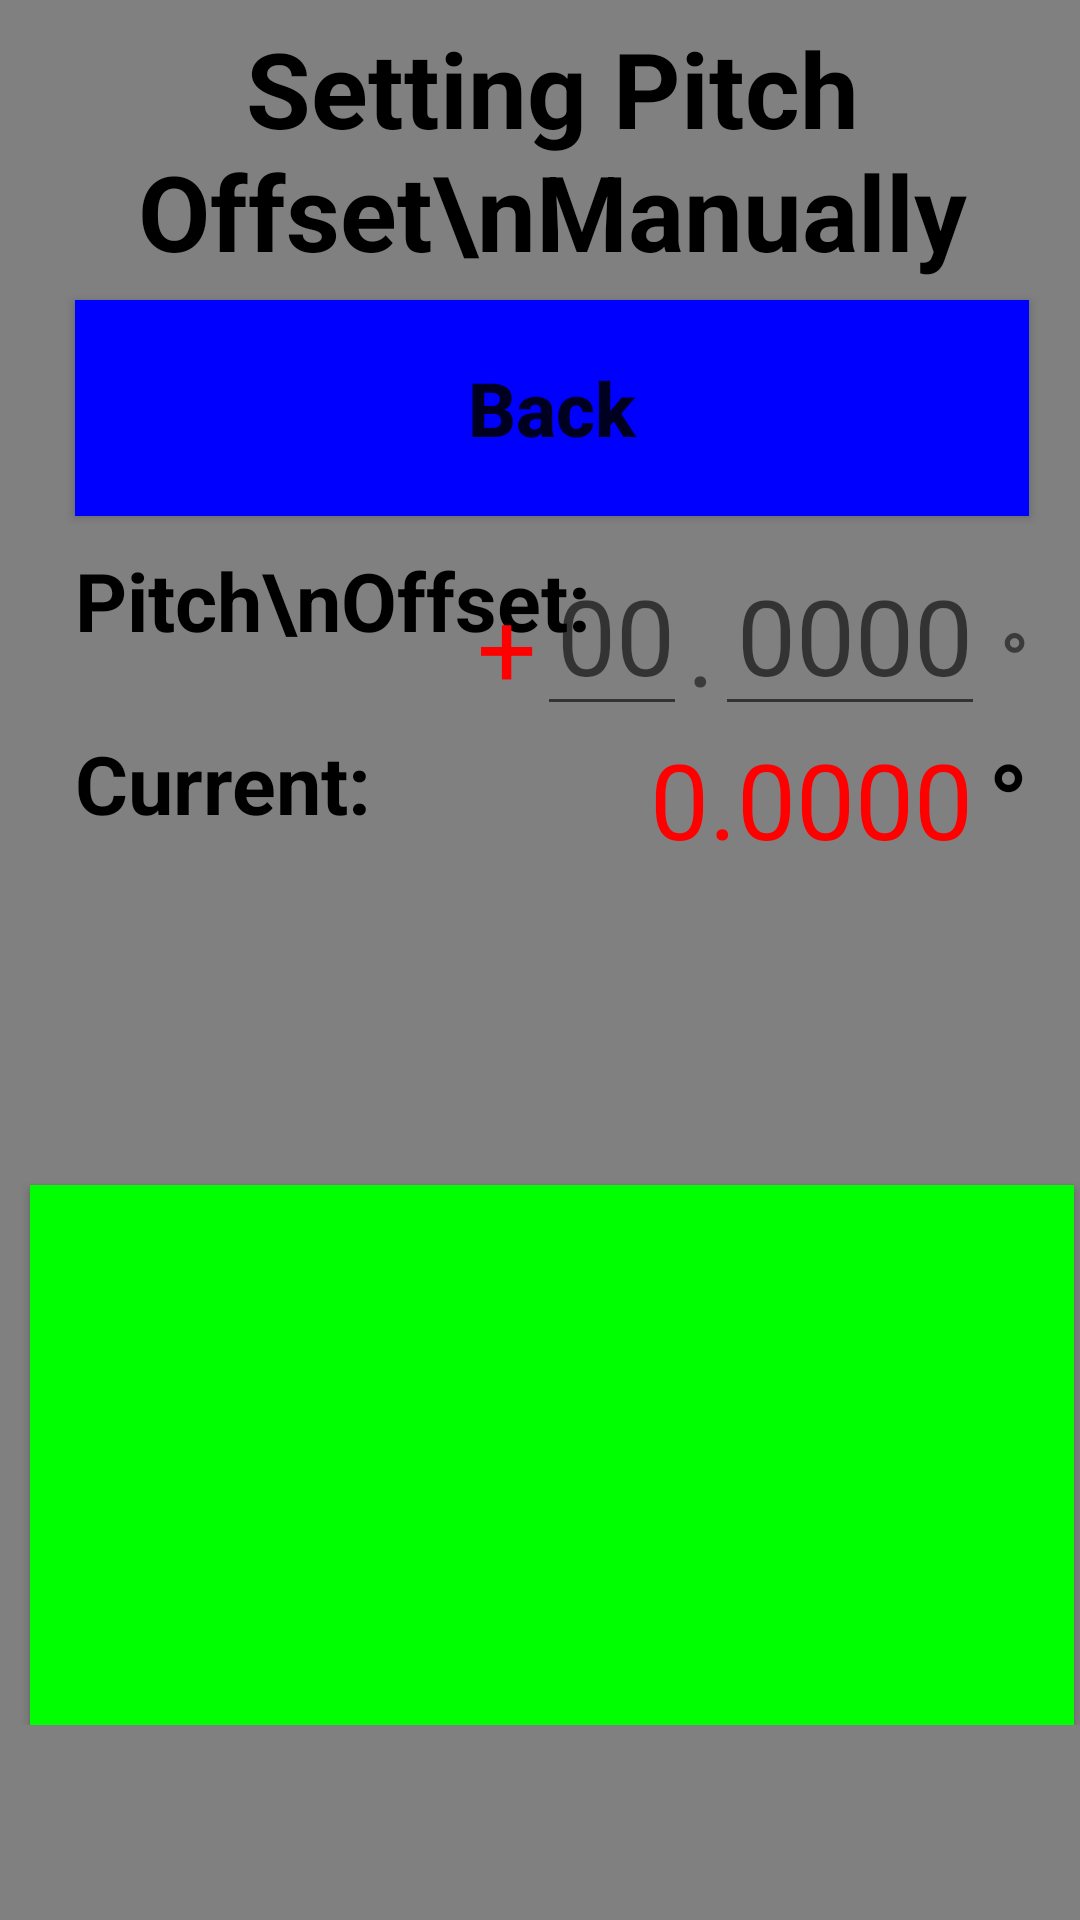

The Android layout XML behind this screen, and the referenced resources:
<!-- AndroidManifest.xml: application theme AppTheme -->
<!-- res/layout/set_angle.xml -->
<?xml version="1.0" encoding="utf-8"?>
<android.support.constraint.ConstraintLayout
    xmlns:android="http://schemas.android.com/apk/res/android"
    xmlns:app="http://schemas.android.com/apk/res-auto"
    xmlns:tools="http://schemas.android.com/tools"
    android:layout_width="match_parent"
    android:layout_height="match_parent"
    android:background="#808080"
    tools:context="com.mathgeniusguide.tapemeasure.MainActivity">

    <RelativeLayout
        android:layout_width="368dp"
        android:layout_height="575dp"
        android:orientation="vertical"
        tools:layout_editor_absoluteY="8dp"
        tools:layout_editor_absoluteX="8dp">
        <TextView
            android:id="@+id/title"
            android:layout_alignParentTop="true"
            style="@style/titlebar"
            android:textSize="35sp"
            android:text="Setting Pitch Offset\nManually"
            />
        <Button
            android:layout_below="@id/title"
            android:id="@+id/back"
            style="@style/menu"
            android:text="Back" />
        <Button
            style="@style/press"
            android:id="@+id/press"
            />

        <TextView
            android:layout_height="wrap_content"
            android:layout_width="wrap_content"
            android:id="@+id/settingLabel"
            style="@style/measureDisplayLeft"
            android:text="Pitch\nOffset:"
            android:layout_marginBottom="25dp"
            android:layout_alignParentLeft="true"
            android:layout_below="@id/back"
            android:layout_marginLeft="25dp"
             />
        <RelativeLayout
            android:id="@+id/currentRow"
            android:layout_height="wrap_content"
            android:layout_width="match_parent"
            android:layout_below="@id/settingLabel">
            <TextView
                android:layout_width="wrap_content"
                android:layout_height="wrap_content"
                style="@style/measureDisplayLeft"
                android:layout_marginLeft="25dp"
                android:text="Current:"/>
            <TextView
                android:id="@+id/unit2"
                android:layout_width="wrap_content"
                android:layout_height="wrap_content"
                android:layout_alignParentRight="true"
                android:layout_marginRight="25dp"
                android:textSize="35sp"
                android:textColor="#000000"
                android:textStyle="bold"
                android:text="°"
                />
            <TextView
                android:id="@+id/currentValue"
                android:layout_width="wrap_content"
                android:layout_height="wrap_content"
                android:layout_toLeftOf="@id/unit2"
                android:layout_marginRight="5dp"
                android:textSize="35sp"
                android:textColor="#ff0000"
                android:text="0.0000"
                />
        </RelativeLayout>

        <LinearLayout
            android:layout_width="wrap_content"
            android:layout_height="60dp"
            android:layout_below="@+id/back"
            android:layout_alignParentRight="true"
            android:layout_marginRight="25dp">
            <TextView
                android:id="@+id/plusminus"
                android:layout_width="wrap_content"
                android:layout_height="60dp"
                android:textSize="35sp"
                android:text="  +"
                android:textColor="#ff0000"
                android:onClick="plusMinus"
                />
            <EditText
                android:id="@+id/typeScreen2"
                android:layout_width="50dp"
                android:layout_height="match_parent"
                android:hint="00"
                android:gravity="right"
                android:textSize="35sp"
                android:maxLength="2"
                android:textColor="#ff0000"
                android:inputType="number"/>
            <TextView
                android:id="@+id/decimalPoint"
                android:layout_width="wrap_content"
                android:layout_height="60dp"
                android:textSize="35sp"
                android:text="."
                />
            <EditText
                android:id="@+id/typeScreen"
                android:layout_width="90dp"
                android:layout_height="match_parent"
                android:layout_marginRight="5dp"
                android:hint="0000"
                android:gravity="right"
                android:textSize="35sp"
                android:maxLength="4"
                android:textColor="#ff0000"
                android:inputType="number"/>
            <TextView
                android:id="@+id/degreeSign"
                android:layout_width="wrap_content"
                android:layout_height="wrap_content"
                android:text="°"
                android:textSize="25dp"
                android:textStyle="bold"
                />
        </LinearLayout>

    </RelativeLayout>

</android.support.constraint.ConstraintLayout>
<!-- resources referenced by this layout -->
<resources>
  <style name="measureDisplayLeft">
          <item name="android:layout_width">match_parent</item>
          <item name="android:layout_height">34dp</item>
          <item name="android:textStyle">bold</item>
          <item name="android:textColor">#000000</item>
          <item name="android:textSize">27sp</item>
          <item name="android:gravity">left</item>
      </style>
  <style name="menu">
          <item name="android:layout_width">match_parent</item>
          <item name="android:layout_height">72dp</item>
          <item name="android:layout_marginLeft">25dp</item>
          <item name="android:layout_marginRight">25dp</item>
          <item name="android:layout_marginBottom">10dp</item>
          <item name="android:textSize">25sp</item>
          <item name="android:textStyle">bold</item>
          <item name="android:background">#0000ff</item>
          <item name="android:textAllCaps">false</item>
          <item name="android:onClick">nextScreen</item>
      </style>
  <style name="press">
          <item name="android:layout_width">match_parent</item>
          <item name="android:layout_height">180dp</item>
          <item name="android:layout_marginLeft">10dp</item>
          <item name="android:layout_marginRight">10dp</item>
          <item name="android:layout_marginBottom">0dp</item>
          <item name="android:padding">4dp</item>
          <item name="android:textSize">11sp</item>
          <item name="android:background">#00ff00</item>
          <item name="android:textAllCaps">false</item>
          <item name="android:layout_alignParentBottom">true</item>
      </style>
  <style name="titlebar">
          <item name="android:layout_width">match_parent</item>
          <item name="android:layout_height">100dp</item>
          <item name="android:textAlignment">center</item>
          <item name="android:textStyle">bold</item>
          <item name="android:textColor">#000000</item>
          <item name="android:textAllCaps">false</item>
          <item name="android:textSize">36sp</item>
          <item name="android:gravity">center_vertical</item>
      </style>
  <style name="AppTheme" parent="Theme.AppCompat.Light.NoActionBar">
          
          <item name="colorPrimary">@color/colorPrimary</item>
          <item name="colorPrimaryDark">@color/colorPrimaryDark</item>
          <item name="colorAccent">@color/colorAccent</item>
      </style>
  <!-- not gathered from this repository: default colours our renderer supplied (Android Studio template values) -->
  <color name="colorPrimary">#FF6200EE</color>
  <color name="colorPrimaryDark">#FF3700B3</color>
  <color name="colorAccent">#FF03DAC5</color>
</resources>
